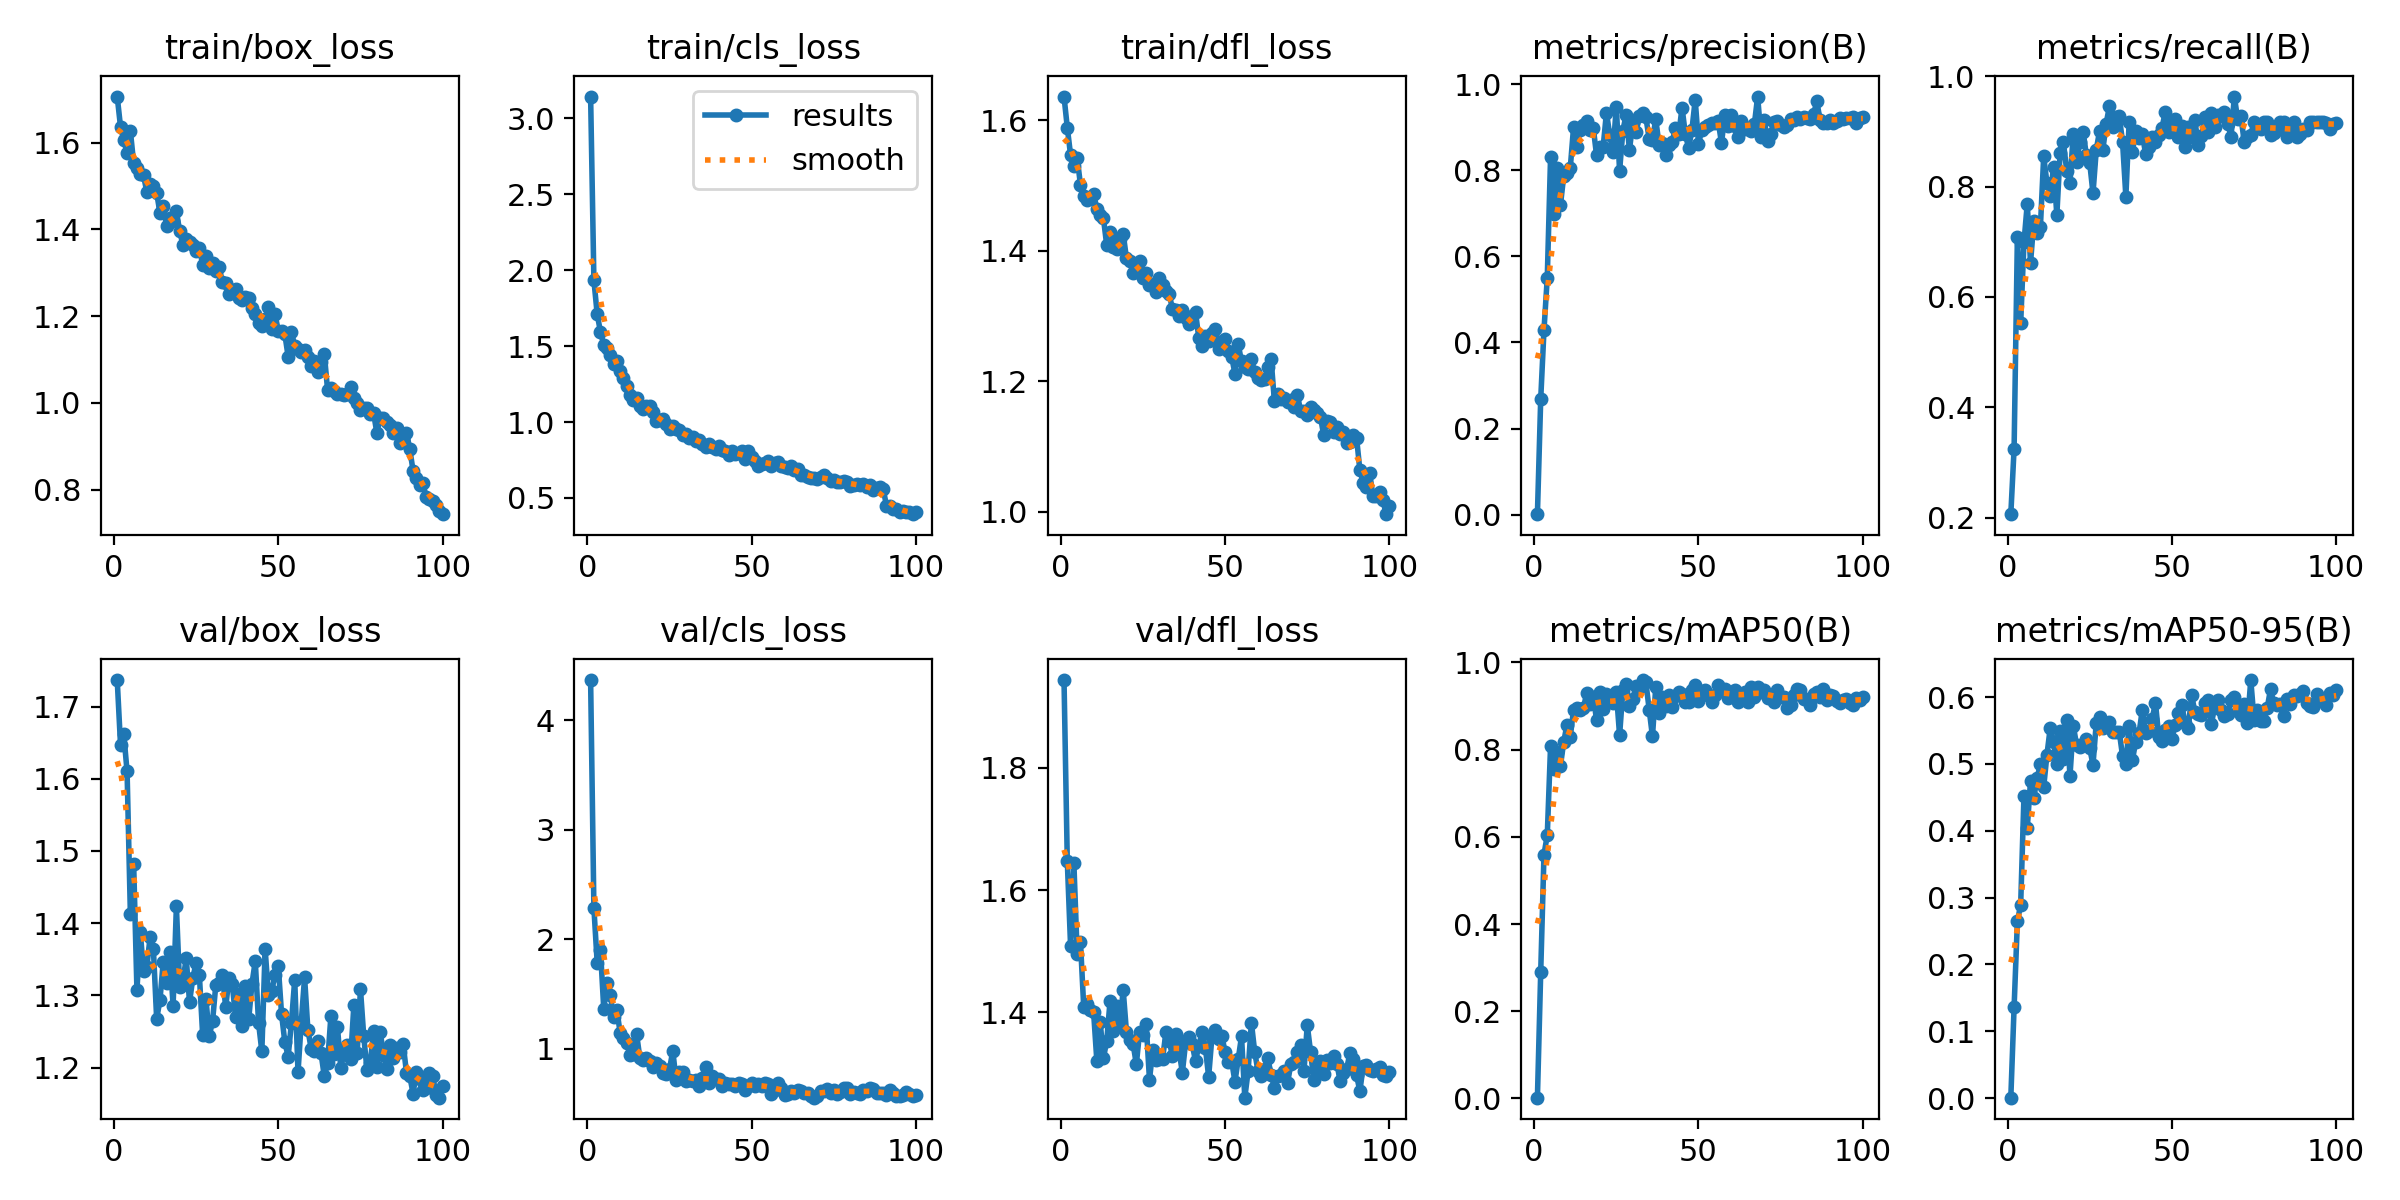

Data behind this chart, as committed beside it:
epoch, train/box_loss, train/cls_loss, train/dfl_loss, metrics/precision(B), metrics/recall(B), metrics/mAP50(B), metrics/mAP50-95(B), val/box_loss, val/cls_loss, val/dfl_loss, lr/pg0, lr/pg1, lr/pg2
1, 1.706, 3.144, 1.637, 0.00139, 0.2066, 0.00181, 0.00073, 1.737, 4.367, 1.944, 0.06764, 0.0003269, 0.0003269
2, 1.637, 1.933, 1.589, 0.2678, 0.3255, 0.2889, 0.1362, 1.647, 2.285, 1.647, 0.03463, 0.0006543, 0.0006543
3, 1.605, 1.711, 1.547, 0.4291, 0.7088, 0.5594, 0.2646, 1.661, 1.786, 1.508, 0.001617, 0.0009757, 0.0009757
4, 1.576, 1.593, 1.53, 0.5504, 0.5524, 0.604, 0.2894, 1.61, 1.901, 1.644, 0.000973, 0.000973, 0.000973
5, 1.627, 1.508, 1.543, 0.8305, 0.6988, 0.8078, 0.4521, 1.413, 1.364, 1.496, 0.000973, 0.000973, 0.000973
6, 1.553, 1.488, 1.502, 0.6992, 0.7684, 0.7558, 0.4039, 1.483, 1.599, 1.516, 0.000964, 0.000964, 0.000964
7, 1.542, 1.441, 1.484, 0.8061, 0.6621, 0.7953, 0.4748, 1.307, 1.492, 1.408, 0.000955, 0.000955, 0.000955
8, 1.528, 1.385, 1.478, 0.7186, 0.7368, 0.7624, 0.4493, 1.388, 1.292, 1.413, 0.000946, 0.000946, 0.000946
9, 1.525, 1.402, 1.482, 0.7865, 0.7167, 0.8174, 0.4792, 1.334, 1.351, 1.405, 0.000937, 0.000937, 0.000937
10, 1.486, 1.338, 1.487, 0.7934, 0.7266, 0.8573, 0.4992, 1.339, 1.143, 1.4, 0.000928, 0.000928, 0.000928
11, 1.505, 1.29, 1.465, 0.8055, 0.8548, 0.8298, 0.4654, 1.381, 1.097, 1.32, 0.000919, 0.000919, 0.000919
12, 1.499, 1.239, 1.455, 0.9, 0.8057, 0.8917, 0.5141, 1.365, 1.05, 1.384, 0.00091, 0.00091, 0.00091
13, 1.484, 1.179, 1.45, 0.8544, 0.7835, 0.8944, 0.5544, 1.268, 0.9479, 1.326, 0.000901, 0.000901, 0.000901
14, 1.438, 1.147, 1.408, 0.8938, 0.8353, 0.8909, 0.533, 1.293, 0.9524, 1.353, 0.000892, 0.000892, 0.000892
15, 1.454, 1.155, 1.428, 0.9053, 0.7484, 0.8954, 0.4996, 1.346, 1.132, 1.418, 0.000883, 0.000883, 0.000883
16, 1.408, 1.107, 1.405, 0.9132, 0.8615, 0.9298, 0.5491, 1.318, 0.9131, 1.369, 0.000874, 0.000874, 0.000874
17, 1.426, 1.086, 1.403, 0.8936, 0.8801, 0.9037, 0.5079, 1.36, 0.9003, 1.41, 0.000865, 0.000865, 0.000865
18, 1.418, 1.103, 1.418, 0.8982, 0.829, 0.9217, 0.5657, 1.285, 0.919, 1.381, 0.000856, 0.000856, 0.000856
19, 1.442, 1.106, 1.426, 0.8341, 0.807, 0.8676, 0.4821, 1.423, 0.8888, 1.437, 0.000847, 0.000847, 0.000847
20, 1.396, 1.065, 1.388, 0.8545, 0.8951, 0.9314, 0.5574, 1.312, 0.8316, 1.368, 0.000838, 0.000838, 0.000838
21, 1.364, 1.005, 1.385, 0.854, 0.845, 0.8931, 0.5286, 1.321, 0.8732, 1.354, 0.000829, 0.000829, 0.000829
22, 1.378, 1.014, 1.365, 0.9335, 0.8811, 0.9278, 0.5255, 1.351, 0.8422, 1.349, 0.00082, 0.00082, 0.00082
23, 1.371, 1.023, 1.375, 0.8824, 0.8986, 0.9239, 0.53, 1.291, 0.7758, 1.315, 0.000811, 0.000811, 0.000811
24, 1.364, 0.985, 1.385, 0.8424, 0.8565, 0.9073, 0.5372, 1.324, 0.7725, 1.369, 0.000802, 0.000802, 0.000802
25, 1.349, 0.9533, 1.358, 0.9477, 0.843, 0.933, 0.5236, 1.345, 0.8141, 1.364, 0.000793, 0.000793, 0.000793
26, 1.357, 0.971, 1.366, 0.7986, 0.7875, 0.8326, 0.4986, 1.328, 0.9825, 1.381, 0.000784, 0.000784, 0.000784
27, 1.318, 0.9541, 1.347, 0.8917, 0.8668, 0.9369, 0.5618, 1.245, 0.7139, 1.29, 0.000775, 0.000775, 0.000775
28, 1.339, 0.9445, 1.349, 0.9292, 0.9006, 0.9509, 0.5703, 1.294, 0.7852, 1.338, 0.000766, 0.000766, 0.000766
29, 1.31, 0.9164, 1.337, 0.8466, 0.8663, 0.9002, 0.5543, 1.244, 0.7877, 1.322, 0.000757, 0.000757, 0.000757
30, 1.323, 0.9195, 1.359, 0.9103, 0.9139, 0.917, 0.5582, 1.264, 0.7051, 1.324, 0.000748, 0.000748, 0.000748
31, 1.303, 0.897, 1.347, 0.8893, 0.9454, 0.9448, 0.5625, 1.315, 0.7166, 1.324, 0.000739, 0.000739, 0.000739
32, 1.314, 0.9013, 1.339, 0.9256, 0.9087, 0.9416, 0.548, 1.317, 0.7054, 1.368, 0.00073, 0.00073, 0.00073
33, 1.278, 0.8726, 1.333, 0.933, 0.9251, 0.9594, 0.5474, 1.328, 0.717, 1.353, 0.000721, 0.000721, 0.000721
34, 1.275, 0.8794, 1.311, 0.9225, 0.9269, 0.9544, 0.5479, 1.284, 0.6595, 1.328, 0.000712, 0.000712, 0.000712
35, 1.252, 0.8538, 1.31, 0.8728, 0.8801, 0.8917, 0.5116, 1.324, 0.7364, 1.365, 0.000703, 0.000703, 0.000703
36, 1.261, 0.8341, 1.3, 0.8711, 0.7817, 0.83, 0.5006, 1.315, 0.8319, 1.337, 0.000694, 0.000694, 0.000694
37, 1.264, 0.8526, 1.31, 0.9183, 0.9172, 0.9436, 0.5565, 1.27, 0.6912, 1.302, 0.000685, 0.000685, 0.000685
38, 1.242, 0.8346, 1.298, 0.8592, 0.8626, 0.8842, 0.506, 1.303, 0.7485, 1.351, 0.000676, 0.000676, 0.000676
39, 1.238, 0.8247, 1.288, 0.8639, 0.9006, 0.9196, 0.5335, 1.258, 0.7238, 1.359, 0.000667, 0.000667, 0.000667
40, 1.243, 0.843, 1.3, 0.8347, 0.8884, 0.8989, 0.5456, 1.313, 0.7252, 1.348, 0.000658, 0.000658, 0.000658
41, 1.241, 0.8189, 1.306, 0.858, 0.8945, 0.9253, 0.5811, 1.267, 0.6617, 1.32, 0.000649, 0.000649, 0.000649
42, 1.22, 0.8063, 1.266, 0.8655, 0.8594, 0.8986, 0.5464, 1.316, 0.6851, 1.345, 0.00064, 0.00064, 0.00064
43, 1.204, 0.7828, 1.254, 0.8987, 0.8713, 0.9232, 0.5489, 1.348, 0.6778, 1.368, 0.000631, 0.000631, 0.000631
44, 1.185, 0.8074, 1.269, 0.8832, 0.8899, 0.9329, 0.5673, 1.262, 0.6767, 1.343, 0.000622, 0.000622, 0.000622
45, 1.177, 0.7904, 1.262, 0.9453, 0.8811, 0.9282, 0.5917, 1.222, 0.6595, 1.295, 0.000613, 0.000613, 0.000613
46, 1.194, 0.7984, 1.274, 0.8837, 0.8931, 0.9081, 0.5406, 1.364, 0.6846, 1.36, 0.000604, 0.000604, 0.000604
47, 1.222, 0.8078, 1.28, 0.8517, 0.9063, 0.9101, 0.535, 1.3, 0.683, 1.372, 0.000595, 0.000595, 0.000595
48, 1.169, 0.754, 1.249, 0.893, 0.9357, 0.9359, 0.5507, 1.306, 0.6219, 1.356, 0.000586, 0.000586, 0.000586
49, 1.205, 0.8062, 1.262, 0.9636, 0.8986, 0.9477, 0.5572, 1.329, 0.6609, 1.362, 0.000577, 0.000577, 0.000577
50, 1.166, 0.7723, 1.264, 0.8619, 0.9123, 0.912, 0.5371, 1.34, 0.6918, 1.335, 0.000568, 0.000568, 0.000568
51, 1.166, 0.745, 1.246, 0.8926, 0.9221, 0.9253, 0.5587, 1.274, 0.6631, 1.319, 0.000559, 0.000559, 0.000559
52, 1.158, 0.7082, 1.238, 0.9002, 0.8892, 0.9372, 0.5757, 1.235, 0.6757, 1.32, 0.00055, 0.00055, 0.00055
53, 1.107, 0.7225, 1.212, 0.905, 0.91, 0.9249, 0.5879, 1.215, 0.6617, 1.287, 0.000541, 0.000541, 0.000541
54, 1.165, 0.7314, 1.256, 0.9097, 0.8723, 0.9101, 0.5619, 1.262, 0.6909, 1.324, 0.000532, 0.000532, 0.000532
55, 1.131, 0.7451, 1.23, 0.9106, 0.9084, 0.9254, 0.5534, 1.322, 0.6834, 1.361, 0.000523, 0.000523, 0.000523
56, 1.125, 0.7083, 1.222, 0.9136, 0.8896, 0.9473, 0.6035, 1.193, 0.5911, 1.26, 0.000514, 0.000514, 0.000514
57, 1.118, 0.73, 1.219, 0.8628, 0.9205, 0.9354, 0.5773, 1.264, 0.625, 1.304, 0.000505, 0.000505, 0.000505
58, 1.122, 0.7387, 1.234, 0.9273, 0.8749, 0.9392, 0.5748, 1.325, 0.6857, 1.383, 0.000496, 0.000496, 0.000496
59, 1.107, 0.7109, 1.214, 0.9028, 0.8922, 0.9184, 0.5733, 1.252, 0.6384, 1.336, 0.000487, 0.000487, 0.000487
60, 1.084, 0.7013, 1.206, 0.9287, 0.9259, 0.923, 0.5915, 1.226, 0.58, 1.304, 0.000478, 0.000478, 0.000478
... 40 more rows
